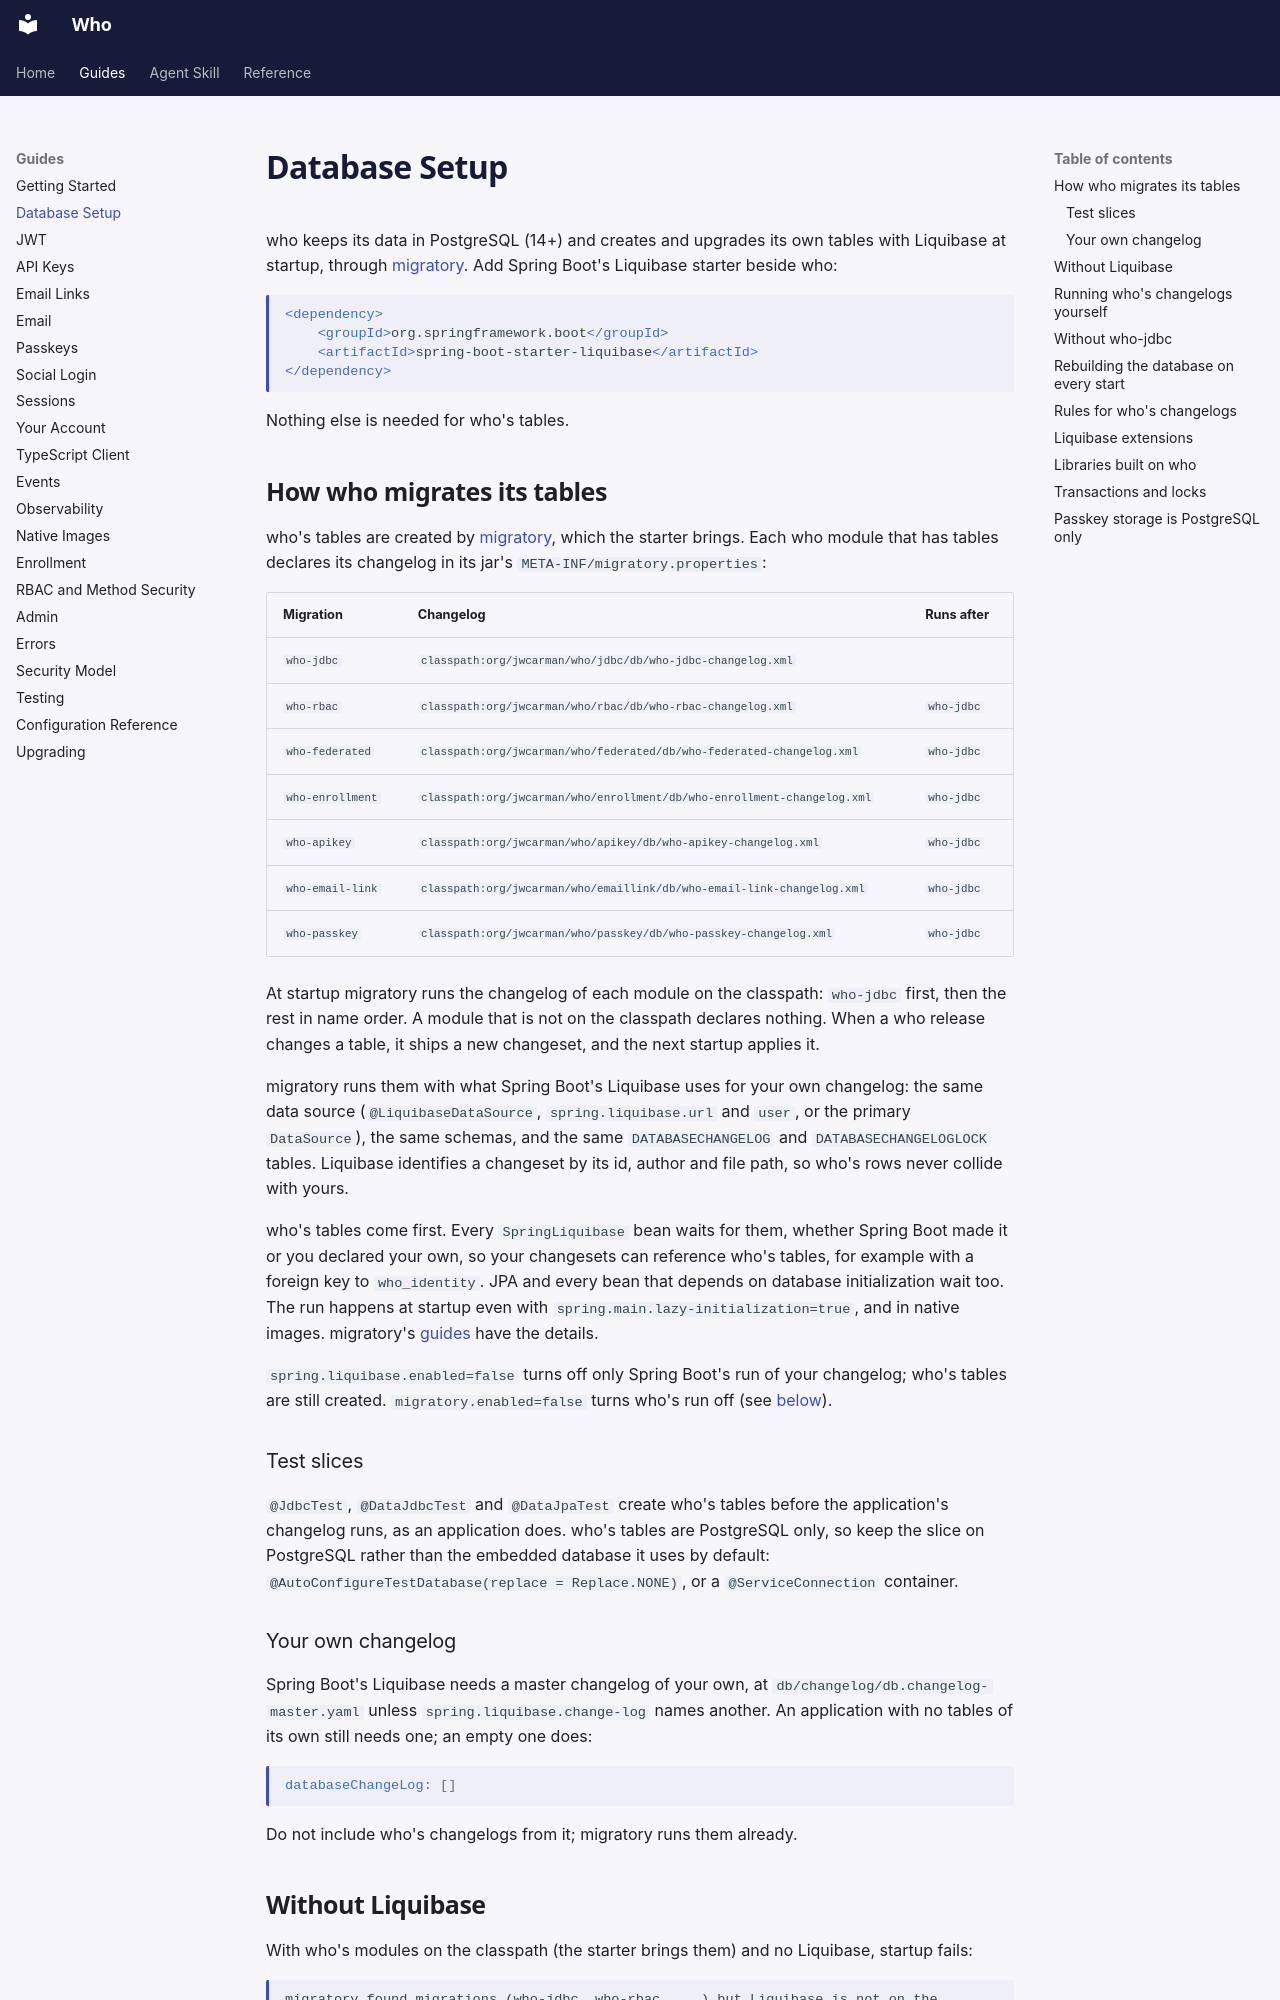

repository: jwcarman/who · page: guides/database/index.html · generator: mkdocs

# Database Setup

who keeps its data in PostgreSQL (14+) and creates and upgrades its own tables with Liquibase at
startup, through [migratory](https://jwcarman.github.io/migratory/). Add Spring Boot's Liquibase starter beside who:

```xml
<dependency>
    <groupId>org.springframework.boot</groupId>
    <artifactId>spring-boot-starter-liquibase</artifactId>
</dependency>
```

Nothing else is needed for who's tables.

## How who migrates its tables

who's tables are created by [migratory](https://jwcarman.github.io/migratory/), which the starter
brings. Each who module that has tables declares its changelog in its jar's
`META-INF/migratory.properties`:

| Migration | Changelog | Runs after |
|---|---|---|
| `who-jdbc` | `classpath:org/jwcarman/who/jdbc/db/who-jdbc-changelog.xml` | |
| `who-rbac` | `classpath:org/jwcarman/who/rbac/db/who-rbac-changelog.xml` | `who-jdbc` |
| `who-federated` | `classpath:org/jwcarman/who/federated/db/who-federated-changelog.xml` | `who-jdbc` |
| `who-enrollment` | `classpath:org/jwcarman/who/enrollment/db/who-enrollment-changelog.xml` | `who-jdbc` |
| `who-apikey` | `classpath:org/jwcarman/who/apikey/db/who-apikey-changelog.xml` | `who-jdbc` |
| `who-email-link` | `classpath:org/jwcarman/who/emaillink/db/who-email-link-changelog.xml` | `who-jdbc` |
| `who-passkey` | `classpath:org/jwcarman/who/passkey/db/who-passkey-changelog.xml` | `who-jdbc` |

At startup migratory runs the changelog of each module on the classpath: `who-jdbc` first, then
the rest in name order. A module that is not on the classpath declares nothing. When a who release changes a table, it ships a new
changeset, and the next startup applies it.

migratory runs them with what Spring Boot's Liquibase uses for your own changelog: the same data
source (`@LiquibaseDataSource`, `spring.liquibase.url` and `user`, or the primary `DataSource`), the
same schemas, and the same `DATABASECHANGELOG` and `DATABASECHANGELOGLOCK` tables. Liquibase
identifies a changeset by its id, author and file path, so who's rows never collide with yours.

who's tables come first. Every `SpringLiquibase` bean waits for them, whether Spring Boot made it
or you declared your own, so your changesets can reference who's tables, for example with a
foreign key to `who_identity`. JPA and every bean that depends on database initialization wait
too. The run happens at startup even with `spring.main.lazy-initialization=true`, and in native
images. migratory's [guides](https://jwcarman.github.io/migratory/) have the details.

`spring.liquibase.enabled=false` turns off only Spring Boot's run of your changelog; who's tables
are still created. `migratory.enabled=false` turns who's run off (see
[below](#running-whos-changelogs-yourself)).

### Test slices

`@JdbcTest`, `@DataJdbcTest` and `@DataJpaTest` create who's tables before the application's
changelog runs, as an application does. who's tables are PostgreSQL only, so keep the slice on
PostgreSQL rather than the embedded database it uses by default:
`@AutoConfigureTestDatabase(replace = Replace.NONE)`, or a `@ServiceConnection` container.

### Your own changelog

Spring Boot's Liquibase needs a master changelog of your own, at
`db/changelog/db.changelog-master.yaml` unless `spring.liquibase.change-log` names another. An
application with no tables of its own still needs one; an empty one does:

```yaml
databaseChangeLog: []
```

Do not include who's changelogs from it; migratory runs them already.

## Without Liquibase

With who's modules on the classpath (the starter brings them) and no Liquibase, startup fails:

```text
migratory found migrations (who-jdbc, who-rbac, ...) but Liquibase is not on the classpath: add
spring-boot-starter-liquibase, or set migratory.enabled=false and include their changelogs yourself.
```
